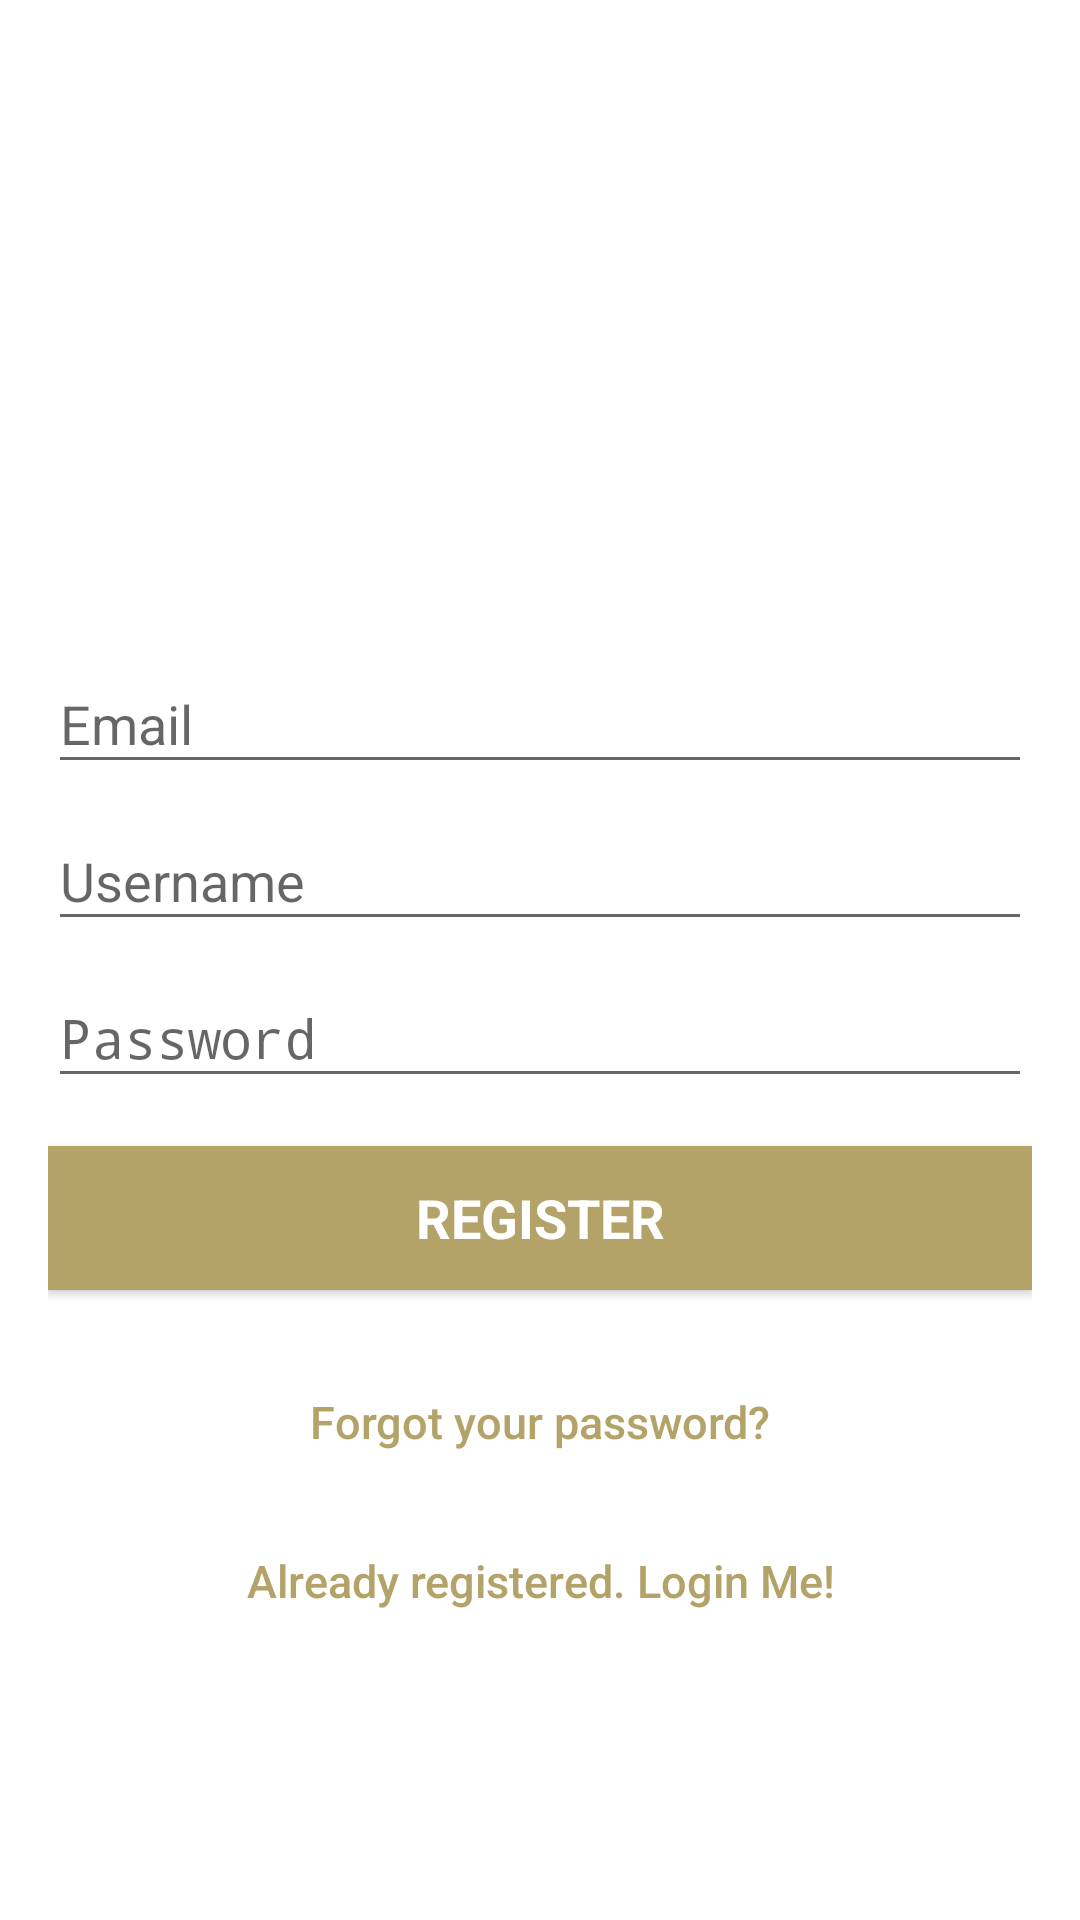

Here is an Android app screen rendered from its layout file. Give the layout XML and the strings, colors and styles it references.
<!-- AndroidManifest.xml: application theme AppTheme -->
<!-- res/layout/activity_signup.xml -->
<?xml version="1.0" encoding="utf-8"?>
<androidx.coordinatorlayout.widget.CoordinatorLayout xmlns:android="http://schemas.android.com/apk/res/android"
    xmlns:app="http://schemas.android.com/apk/res-auto"
    xmlns:tools="http://schemas.android.com/tools"
    android:layout_width="match_parent"
    android:layout_height="match_parent"
    android:fitsSystemWindows="true">

    <LinearLayout
        android:layout_width="fill_parent"
        android:layout_height="fill_parent"
        android:background="@color/pure_white"
        android:gravity="center"
        android:orientation="vertical"
        android:padding="@dimen/activity_horizontal_margin">


        <ImageView
            android:layout_width="@dimen/logo_w_h"
            android:layout_height="@dimen/logo_w_h"
            android:layout_gravity="center_horizontal"
            android:layout_marginBottom="20dp"
            app:srcCompat="@mipmap/ic_launcher_basic_foreground" />

        <com.google.android.material.textfield.TextInputLayout
            android:layout_width="match_parent"
            android:layout_height="wrap_content">

            <EditText
                android:id="@+id/email"
                android:layout_width="match_parent"
                android:layout_height="wrap_content"
                android:hint="@string/email"
                android:inputType="textEmailAddress"
                android:maxLines="1"
                android:singleLine="true"
                android:textColor="@android:color/tab_indicator_text" />

        </com.google.android.material.textfield.TextInputLayout>

        <com.google.android.material.textfield.TextInputLayout
            android:layout_width="match_parent"
            android:layout_height="wrap_content">

            <EditText
                android:id="@+id/username"
                android:layout_width="match_parent"
                android:layout_height="wrap_content"
                android:hint="Username"
                android:inputType="textEmailAddress"
                android:maxLines="1"
                android:singleLine="true"
                android:textColor="@android:color/tab_indicator_text" />

        </com.google.android.material.textfield.TextInputLayout>

        <com.google.android.material.textfield.TextInputLayout
            android:layout_width="match_parent"
            android:layout_height="wrap_content">

            <EditText
                android:id="@+id/password"
                android:layout_width="match_parent"
                android:layout_height="wrap_content"
                android:focusableInTouchMode="true"
                android:hint="@string/hint_password"
                android:imeActionId="@+id/login"
                android:imeOptions="actionUnspecified"
                android:inputType="textPassword"
                android:maxLines="1"
                android:singleLine="true"
                android:textColor="@android:color/tab_indicator_text" />

        </com.google.android.material.textfield.TextInputLayout>

        <Button
            android:id="@+id/sign_up_button"
            style="?android:textAppearanceSmall"
            android:layout_width="match_parent"
            android:layout_height="wrap_content"
            android:layout_marginTop="16dp"
            android:background="@color/colorPrimary"
            android:text="@string/action_sign_in_short"
            android:textColor="@color/pure_white"
            android:textSize="@dimen/default_button_sp"
            android:textStyle="bold" />

        <Button
            android:id="@+id/btn_reset_password"
            style="?android:attr/borderlessButtonStyle"
            android:layout_width="fill_parent"
            android:layout_height="wrap_content"
            android:layout_marginTop="20dip"
            android:background="@null"
            android:text="@string/btn_forgot_password"
            android:textAllCaps="false"
            android:textColor="@color/colorAccent"
            android:textSize="@dimen/text_size_small" />

        

        <Button
            android:id="@+id/sign_in_button"
            style="?android:attr/borderlessButtonStyle"
            android:layout_width="fill_parent"
            android:layout_height="wrap_content"
            android:layout_marginTop="5dip"
            android:background="@null"
            android:text="@string/btn_link_to_login"
            android:textAllCaps="false"
            android:textColor="@color/colorAccent"
            android:textSize="@dimen/text_size_small" />
    </LinearLayout>

    <ProgressBar
        android:id="@+id/progressBar"
        android:layout_width="30sp"
        android:layout_height="30sp"
        android:layout_gravity="center|bottom"
        android:layout_marginBottom="20sp"
        android:visibility="gone" />
</androidx.coordinatorlayout.widget.CoordinatorLayout>
<!-- resources referenced by this layout -->
<resources>
  <color name="colorAccent">#b3a369</color>
  <color name="colorPrimary">#b3a369</color>
  <color name="pure_white">#ffffff</color>
  <dimen name="activity_horizontal_margin">16dp</dimen>
  <dimen name="default_button_sp">18sp</dimen>
  <dimen name="logo_w_h">100dp</dimen>
  <dimen name="text_size_small">15sp</dimen>
  <!-- mipmap ic_launcher_basic_foreground: png bitmap (mipmap-hdpi, 1978 bytes) -->
  <string name="action_sign_in_short">Register</string>
  <string name="btn_forgot_password">Forgot your password?</string>
  <string name="btn_link_to_login">Already registered. Login Me!</string>
  <string name="email">Email</string>
  <string name="hint_password">Password</string>
  <style name="AppTheme" parent="Theme.AppCompat.Light.DarkActionBar">
          
          <item name="colorPrimary">@color/colorPrimary</item>
          <item name="colorPrimaryDark">@color/colorPrimaryDark</item>
          <item name="colorAccent">@color/colorAccent</item>
      </style>
  <color name="colorPrimaryDark">#80744b</color>
</resources>
